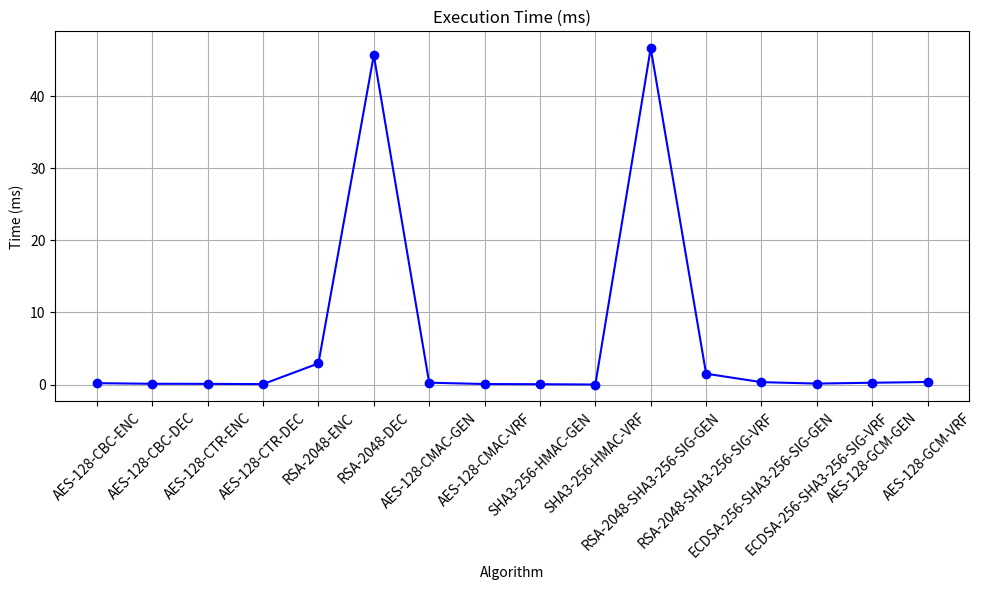
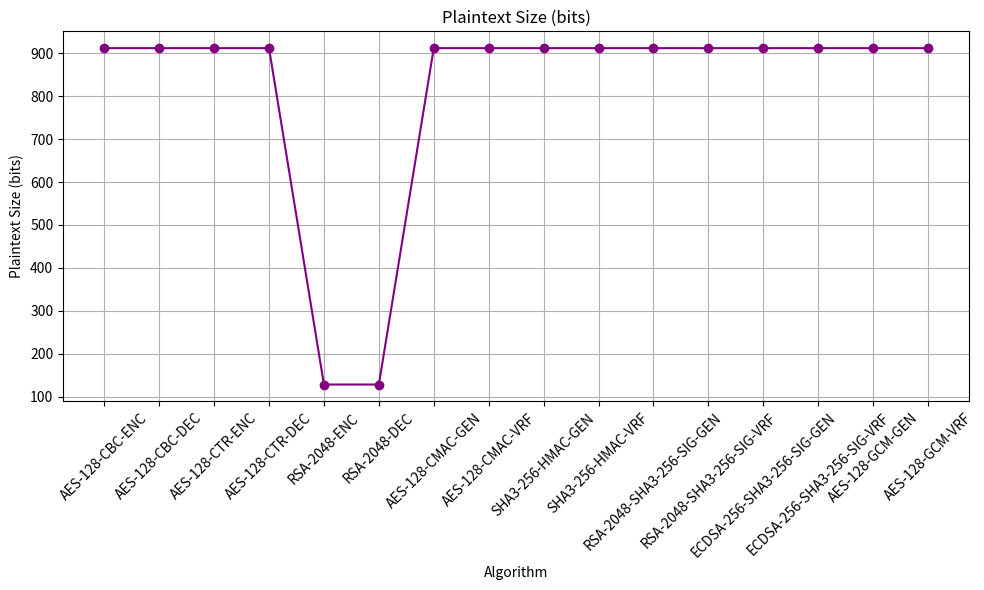
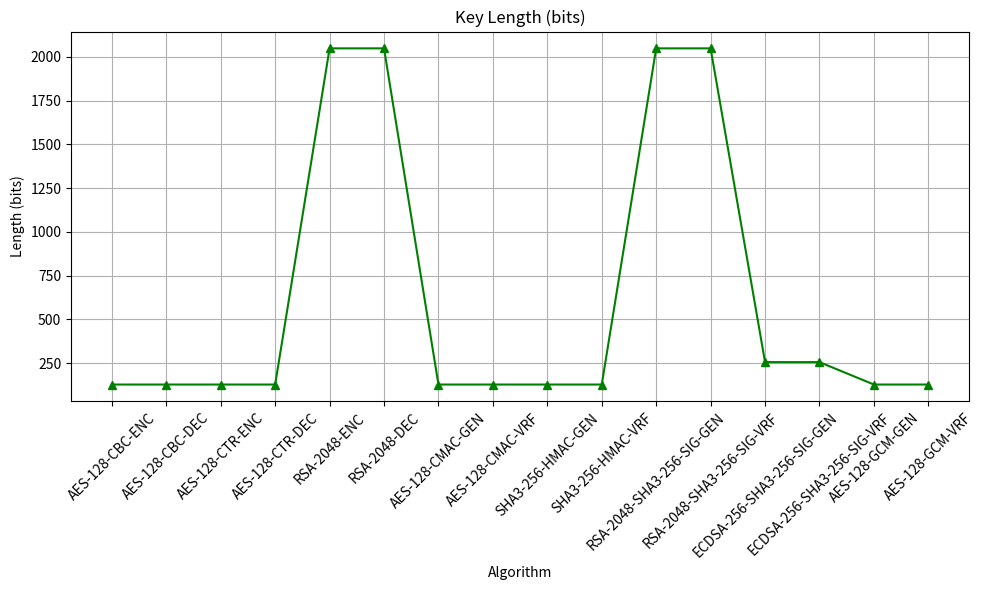
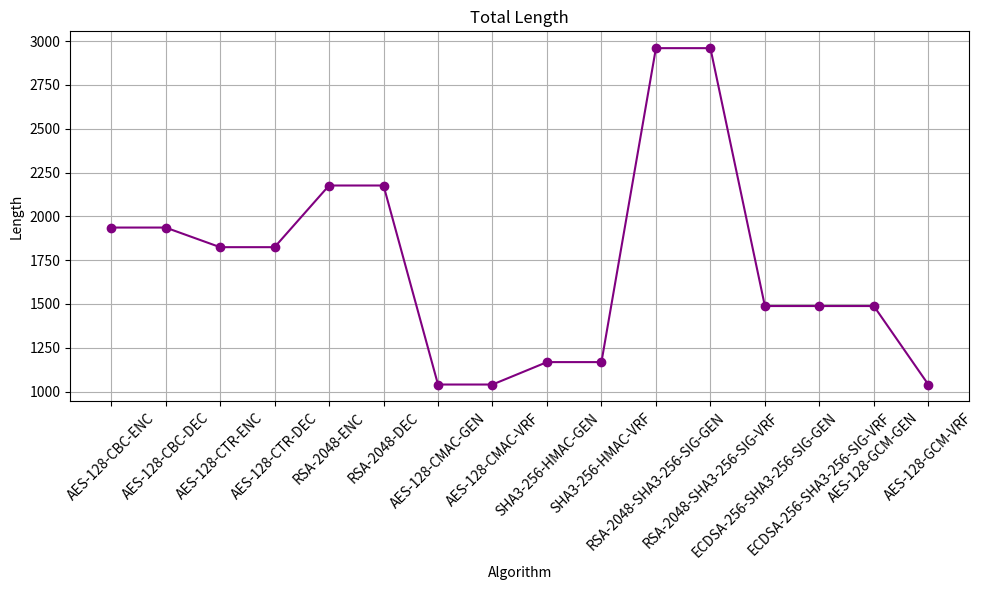

Write Python code to recreate these figures, in order.
import pandas as pd
import matplotlib.pyplot as plt

# Define the data
data = {
    'Algorithm': ['AES-128-CBC-ENC', 'AES-128-CBC-DEC', 'AES-128-CTR-ENC', 'AES-128-CTR-DEC',
                  'RSA-2048-ENC', 'RSA-2048-DEC', 'AES-128-CMAC-GEN', 'AES-128-CMAC-VRF',
                  'SHA3-256-HMAC-GEN', 'SHA3-256-HMAC-VRF', 'RSA-2048-SHA3-256-SIG-GEN',
                  'RSA-2048-SHA3-256-SIG-VRF', 'ECDSA-256-SHA3-256-SIG-GEN',
                  'ECDSA-256-SHA3-256-SIG-VRF', 'AES-128-GCM-GEN', 'AES-128-GCM-VRF'],
    'Execution Time (ms)': [0.2002716064453125, 0.11682510375976562, 0.10466575622558594, 0.06985664367675781,
                             2.9397010803222656, 45.68362236022949, 0.2701282501220703, 0.08130073547363281,
                             0.05626678466796875, 0.012874603271484375, 46.645164489746094, 1.5120506286621094,
                             0.34332275390625, 0.14591217041015625, 0.2608299255371094, 0.36072731018066406],
    'Packet Length': ['Plaintext: 912 bits, Ciphertext: 1024 bits',
                      'Plaintext: 912 bits, Ciphertext: 1024 bits',
                      'Plaintext: 912 bits, Ciphertext: 912 bits',
                      'Plaintext: 912 bits, Ciphertext: 912 bits',
                      'Plaintext: 128 bits, Ciphertext: 2048 bits',
                      'Plaintext: 128 bits, Ciphertext: 2048 bits',
                      'Plaintext: 912 bits, Auth Tag: 128 bits',
                      'Plaintext: 912 bits, Auth Tag: 128 bits',
                      'Plaintext: 912 bits, Auth Tag: 256 bits',
                      'Plaintext: 912 bits, Auth Tag: 256 bits',
                      'Plaintext: 912 bits, Auth Tag: 2048 bits',
                      'Plaintext: 912 bits, Auth Tag: 2048 bits',
                      'Plaintext: 912 bits, Auth Tag: 576 bits',
                      'Plaintext: 912 bits, Auth Tag: 576 bits',
                      'Plaintext: 912 bits, Auth Tag: 576 bits',
                      'Plaintext: 912 bits, Auth Tag: 128 bits'],
    'Key Length (bits)': [128, 128, 128, 128, 2048, 2048, 128, 128, 128, 128, 2048, 2048, 256, 256, 128, 128]
}

# Calculate Total Length
total_length = []
for entry in data['Packet Length']:
    parts = entry.split(', ')
    plaintext_size = int(parts[0].split(': ')[1].split(' bits')[0])
    if 'Ciphertext' in entry:
        ciphertext_size = int(parts[1].split(': ')[1].split(' bits')[0])
        total_length.append(plaintext_size + ciphertext_size)
    elif 'Auth Tag' in entry:
        auth_tag_size = int(parts[1].split(': ')[1].split(' bits')[0])
        total_length.append(plaintext_size + auth_tag_size)

# Add Total Length to the data
data['Total Length'] = total_length

# Extract plaintext size from Packet Length
plaintext_size = []
for entry in data['Packet Length']:
    parts = entry.split(', ')
    plaintext_size.append(int(parts[0].split(': ')[1].split(' bits')[0]))

# Add Plaintext Size to the data
data['Plaintext Size (bits)'] = plaintext_size

# Create a DataFrame
df = pd.DataFrame(data)

# Plotting line graph for Execution Time (ms)
plt.figure(figsize=(10, 6))
plt.plot(df['Algorithm'], df['Execution Time (ms)'], marker='o', color='b')
plt.title('Execution Time (ms)')
plt.xlabel('Algorithm')
plt.ylabel('Time (ms)')
plt.xticks(rotation=45)
plt.grid(True)
plt.tight_layout()
plt.savefig('execution_time_graph.png')
plt.show()

# Plotting line graph for Plaintext Size (bits)
plt.figure(figsize=(10, 6))
plt.plot(df['Algorithm'], df['Plaintext Size (bits)'], marker='o', color='purple')
plt.title('Plaintext Size (bits)')
plt.xlabel('Algorithm')
plt.ylabel('Plaintext Size (bits)')
plt.xticks(rotation=45)
plt.grid(True)
plt.tight_layout()
plt.savefig('plaintext_size_graph.png')
plt.show()

# Plotting line graph for Key Length (bits)
plt.figure(figsize=(10, 6))
plt.plot(df['Algorithm'], df['Key Length (bits)'], marker='^', color='g')
plt.title('Key Length (bits)')
plt.xlabel('Algorithm')
plt.ylabel('Length (bits)')
plt.xticks(rotation=45)
plt.grid(True)
plt.tight_layout()
plt.savefig('key_length_graph.png')
plt.show()

# Plotting line graph for Total Length
plt.figure(figsize=(10, 6))
plt.plot(df['Algorithm'], df['Total Length'], marker='o', color='purple')
plt.title('Total Length')
plt.xlabel('Algorithm')
plt.ylabel('Length')
plt.xticks(rotation=45)
plt.grid(True)
plt.tight_layout()
plt.savefig('total_length_graph.png')
plt.show()
